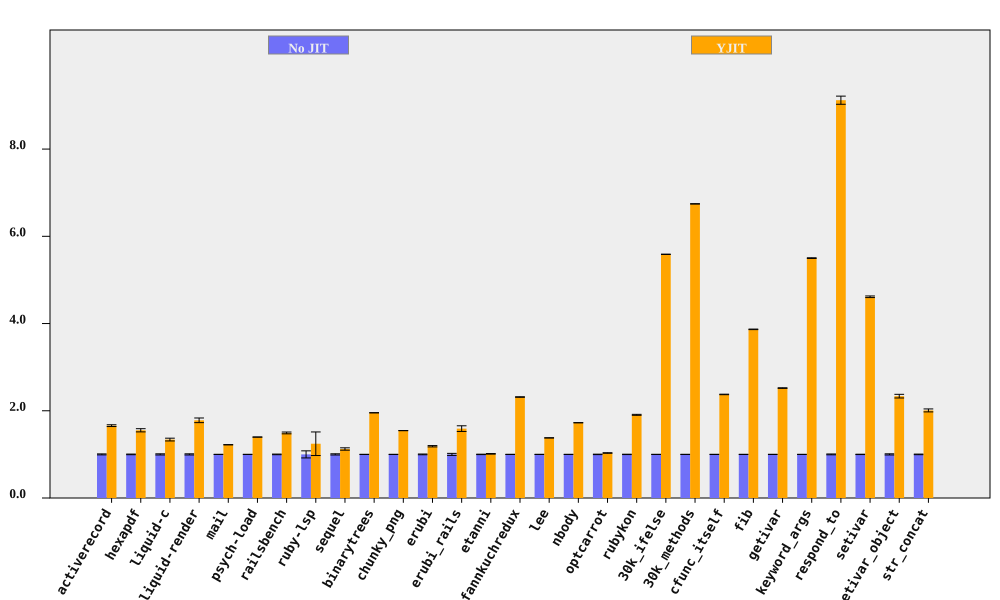

Values plotted in this chart, from the file beside it:
bench, No JIT (ms), No JIT RSD, YJIT (ms), YJIT RSD, YJIT spd, YJIT spd RSD, % in YJIT
activerecord, 180.8, 1.134, 109, 0.4722, 1.659, 1.229, 89.49
hexapdf, 3178, 0.7395, 2047, 2.242, 1.553, 2.361, 89.54
liquid-c, 80.25, 1.319, 59.9, 1.965, 1.34, 2.367, 92.95
liquid-render, 199.6, 1.32, 112, 2.681, 1.781, 2.989, 87.6
mail, 167.1, 0.1124, 136.9, 0.1513, 1.221, 0.1885, 98.97
psych-load, 2519, 0.05184, 1803, 0.06516, 1.397, 0.08327, 99.99
railsbench, 2772, 0.7183, 1858, 1.182, 1.492, 1.383, 93.01
ruby-lsp, 82.51, 8.117, 66.32, 20.16, 1.244, 21.73, 69.46
sequel, 165.3, 1.379, 147.1, 1.999, 1.123, 2.428, 82.36
binarytrees, 464.4, 0.04149, 237.7, 0.06765, 1.954, 0.07936, 100
chunky_png, 949.7, 0.04275, 614.7, 0.04414, 1.545, 0.06145, 100
erubi, 295.5, 0.8552, 249, 0.9742, 1.187, 1.296, 100
erubi_rails, 25.93, 2.32, 16.3, 3.357, 1.591, 4.081, 89.02
etanni, 405.1, 0.4868, 400, 0.4435, 1.013, 0.6585, 7.029
fannkuchredux, 2100, 0.179, 906.9, 0.1886, 2.315, 0.26, 90.39
lee, 1258, 0.1502, 912.7, 0.09717, 1.378, 0.1789, 99.97
nbody, 130, 0.05364, 75.35, 0.05888, 1.726, 0.07964, 100
optcarrot, 8692, 0.526, 8423, 0.1957, 1.032, 0.5612, 18.28
rubykon, 12629, 0.4132, 6622, 0.398, 1.907, 0.5737, 99.77
30k_ifelse, 2368, 0.0136, 423.8, 0.07566, 5.587, 0.07687, 99.99
30k_methods, 6436, 0.04696, 954.4, 0.03737, 6.744, 0.06001, 100
cfunc_itself, 100.9, 0.2094, 42.5, 0.1307, 2.375, 0.2468, 100
fib, 240.4, 0.1365, 62.16, 0.0869, 3.867, 0.1619, 100
getivar, 115.5, 0.1856, 45.81, 0.1831, 2.521, 0.2608, 95.53
keyword_args, 289.1, 0.09815, 52.57, 0.1091, 5.5, 0.1467, 100
respond_to, 266.6, 0.9551, 29.23, 0.3718, 9.121, 1.025, 100
setivar, 68.81, 0.3959, 14.91, 0.07564, 4.614, 0.403, 98.43
setivar_object, 110.9, 1.331, 47.48, 1.206, 2.335, 1.795, 95.33
str_concat, 79.18, 0.6866, 39.43, 1.544, 2.008, 1.69, 99.62
